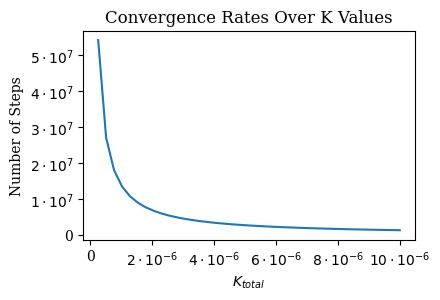

Source code (Python):
import numpy as np
import matplotlib.pyplot as plt

# log((1-v)*.05/(1-v - g/n))/log(1- k/(n-1) +
# (k*g*(n-1)/(n*(n-1)))/((k/(n-1)+1)(1-v) + v/(n-1))) for v=0.1, n=20, g=.01, k=0 to 0.00001

plt.rcParams["font.family"] = "serif"
plt.figure(figsize=(4,3))

x = np.linspace(0, 0.00001, 40)


def func(val):
    c = 0.1
    I = 0.01
    e = 0.001
    n = 3

    y = np.log(((1-c)*e)/(1-c-(I/n)))/np.log(1 - (val/(n-1)) + val*I/(n*((1+(val/(n-1))) * (1 - c) + (c/(n-1)))))

    return y


y_arr = np.array([func(i) for i in x])

plt.plot(x, y_arr)
plt.xlabel("$K_{total}$")
plt.ylabel("Number of Steps")
plt.tight_layout()
plt.title("Convergence Rates Over K Values")
plt.xticks(ticks=[0,.000002,.000004,.000006,.000008,.00001],labels=['0','$2\\cdot10^{-6}$','$4\\cdot10^{-6}$','$6\\cdot10^{-6}$','$8\\cdot10^{-6}$','$10\\cdot10^{-6}$'])
plt.yticks(ticks=[0,1e7,2e7,3e7,4e7,5e7],labels=['0','$1\\cdot10^{7}$','$2\\cdot10^{7}$','$3\\cdot10^{7}$','$4\\cdot10^{7}$','$5\\cdot10^{7}$'])
plt.savefig("kplot_camera.png", bbox_inches='tight', pad_inches=.025)


#.000002